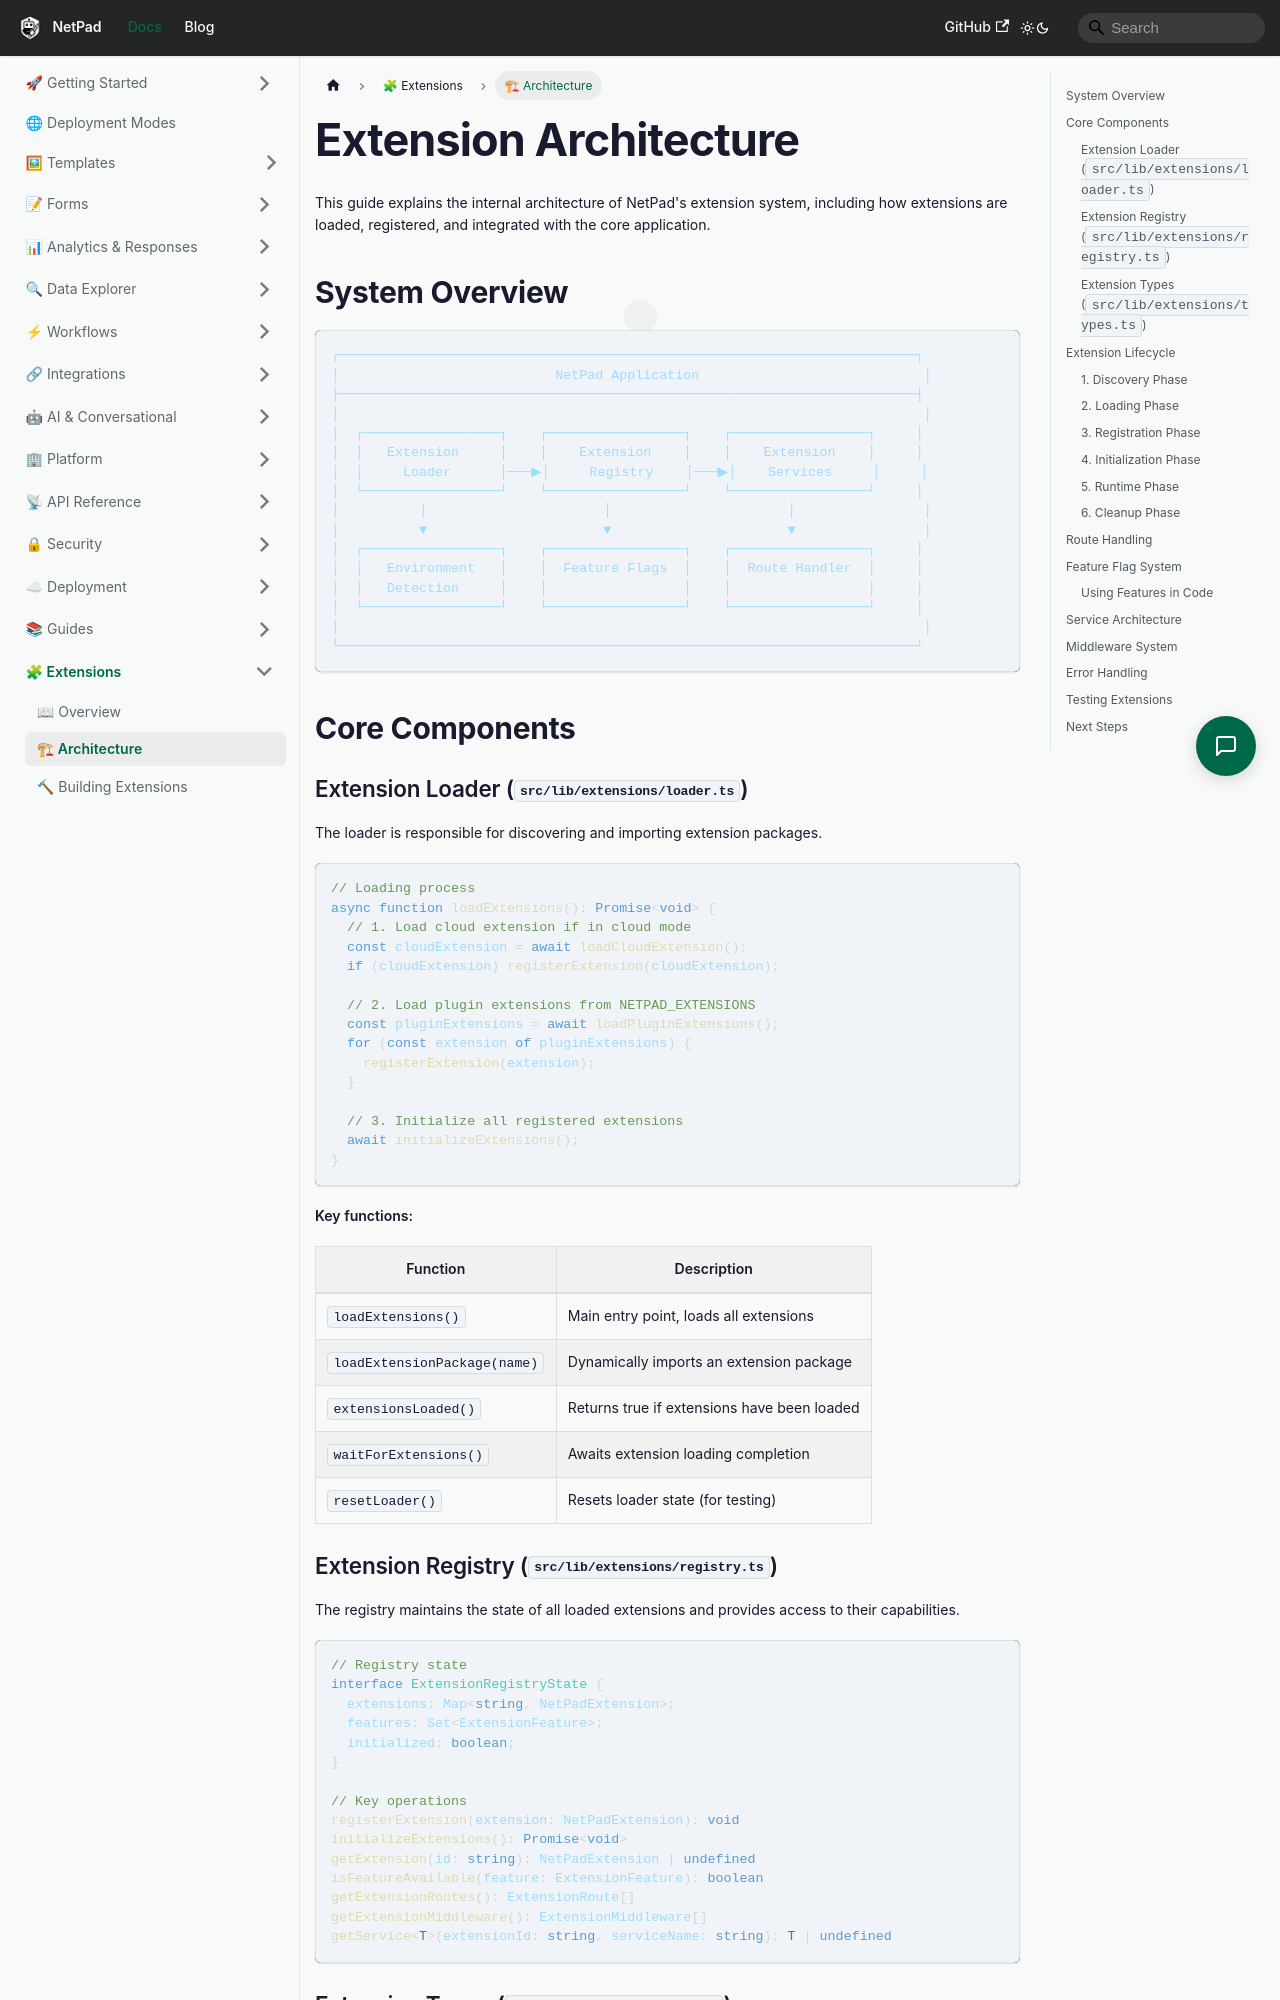

repository: mrlynn/netpad-docs · page: docs/extensions/architecture/index.html · generator: docusaurus

---
sidebar_position: 2
title: Extension Architecture
description: Deep dive into NetPad's extension system internals
---

# Extension Architecture

This guide explains the internal architecture of NetPad's extension system, including how extensions are loaded, registered, and integrated with the core application.

## System Overview

```
┌────────────────────────────────────────────────────────────────────────┐
│                           NetPad Application                            │
├────────────────────────────────────────────────────────────────────────┤
│                                                                         │
│  ┌─────────────────┐    ┌─────────────────┐    ┌─────────────────┐     │
│  │   Extension     │    │    Extension    │    │    Extension    │     │
│  │     Loader      │───▶│     Registry    │───▶│    Services     │     │
│  └─────────────────┘    └─────────────────┘    └─────────────────┘     │
│          │                      │                      │                │
│          ▼                      ▼                      ▼                │
│  ┌─────────────────┐    ┌─────────────────┐    ┌─────────────────┐     │
│  │   Environment   │    │  Feature Flags  │    │  Route Handler  │     │
│  │   Detection     │    │                 │    │                 │     │
│  └─────────────────┘    └─────────────────┘    └─────────────────┘     │
│                                                                         │
└────────────────────────────────────────────────────────────────────────┘
```

## Core Components
